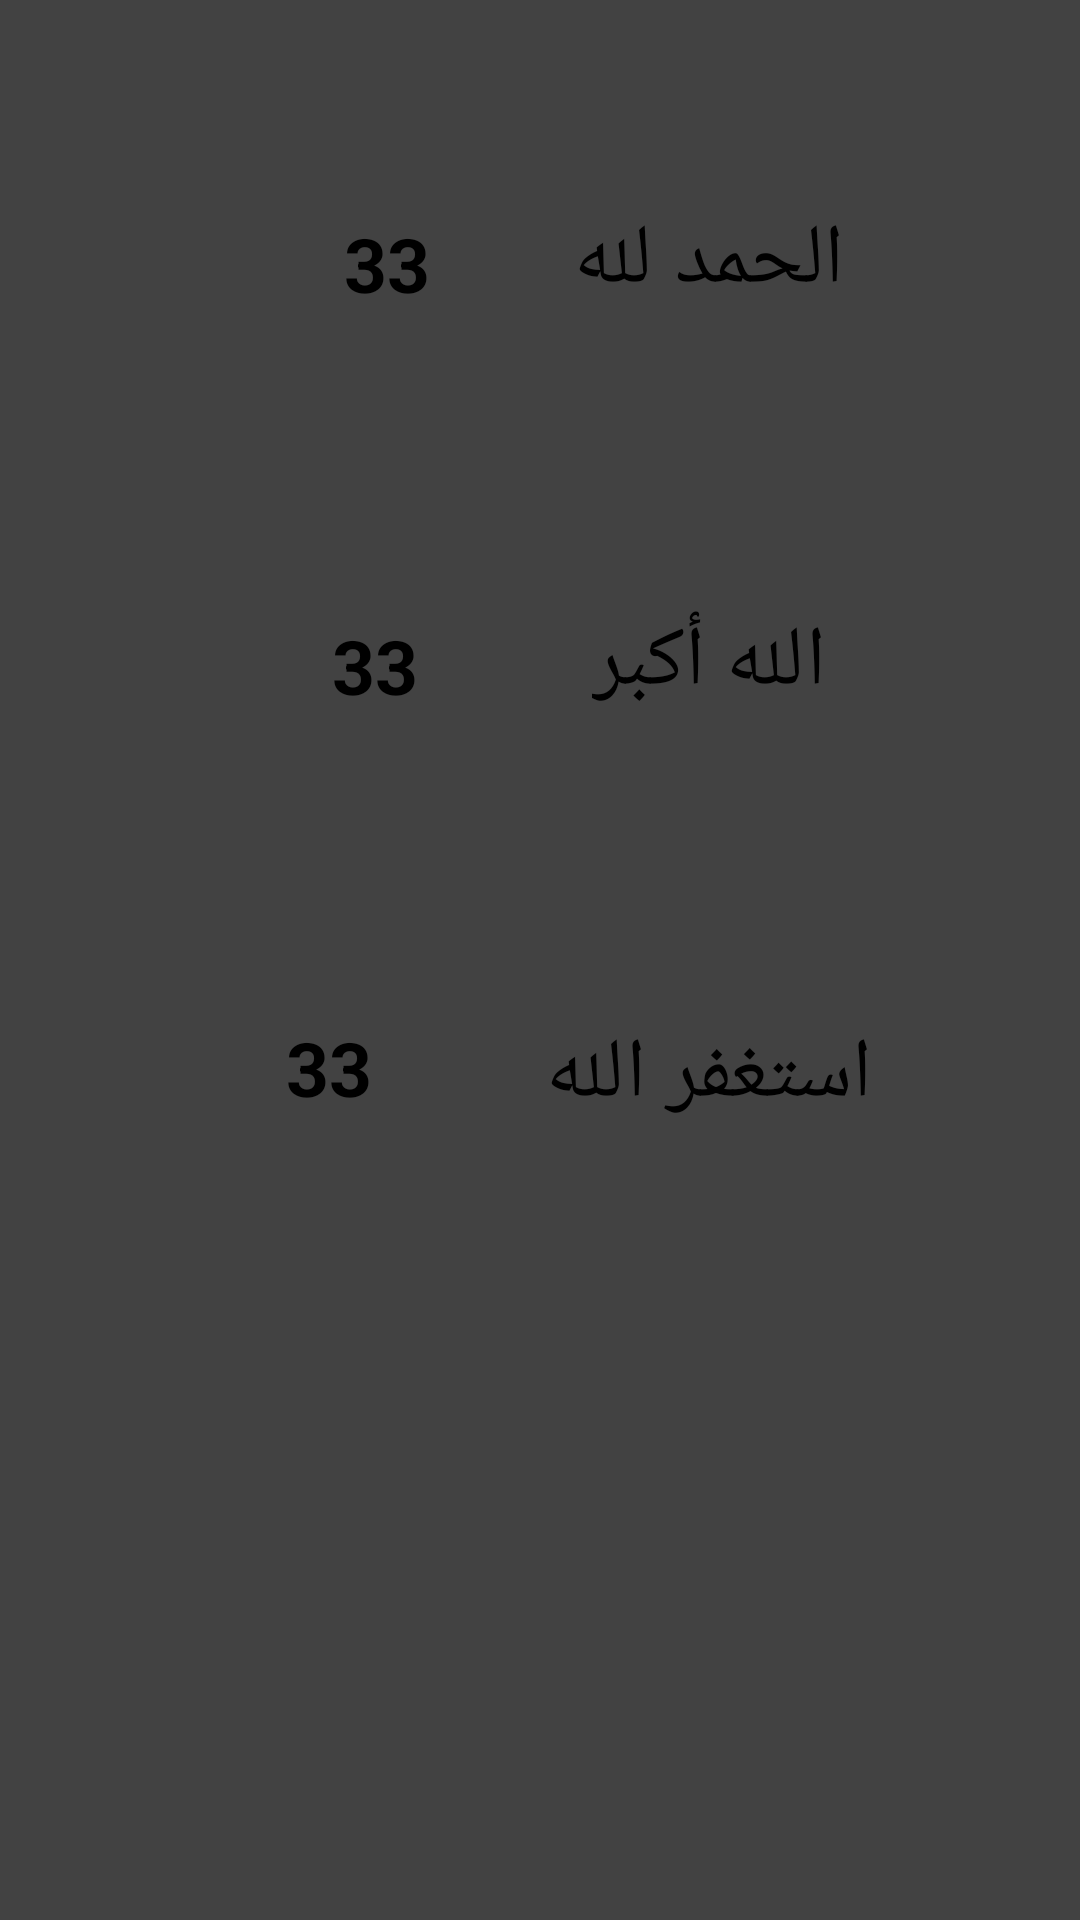

Produce the Android XML layout that renders to this screen, including the resource entries it uses.
<!-- AndroidManifest.xml: application theme Theme.Tasbeeh -->
<!-- res/layout/fragment_zikr.xml -->
<?xml version="1.0" encoding="utf-8"?>
<RelativeLayout xmlns:android="http://schemas.android.com/apk/res/android"
    xmlns:tools="http://schemas.android.com/tools"
    android:layout_width="match_parent"
    android:layout_height="match_parent"
    android:id="@+id/dataContainer"
    tools:context=".zikr">

    <androidx.cardview.widget.CardView
        android:layout_width="match_parent"
        android:layout_height="match_parent">

        <LinearLayout
            android:layout_width="match_parent"
            android:layout_height="match_parent"
            android:layout_alignParentTop="true"
            android:layout_alignParentEnd="true"
            android:layout_marginBottom="10dp"
            android:orientation="vertical">

            <androidx.cardview.widget.CardView
                android:layout_width="match_parent"
                android:layout_height="wrap_content"
                android:layout_marginTop="20dp">

                <LinearLayout
                    android:layout_width="match_parent"
                    android:layout_height="114dp"
                    android:layout_marginTop="10dp"
                    android:elevation="140dp"
                    android:gravity="center"
                    android:onClick="alClick"
                    android:orientation="horizontal">

                    <TextView
                        android:id="@+id/Alhamdulillah_counter"
                        android:layout_width="wrap_content"
                        android:layout_height="64dp"
                        android:layout_gravity="center"
                        android:layout_margin="26dp"
                        android:padding="16dp"
                        android:text="33"
                        android:textSize="25sp"
                        android:textStyle="bold" />

                    <TextView
                        android:id="@+id/Alhamdulillah_zikr"
                        android:layout_width="wrap_content"
                        android:layout_height="wrap_content"
                        android:layout_gravity="center"
                        android:padding="6dp"
                        android:text="الحمد لله"
                        android:textSize="28sp" />


                </LinearLayout>

            </androidx.cardview.widget.CardView>

            <androidx.cardview.widget.CardView
                android:layout_width="match_parent"
                android:layout_height="wrap_content"
                android:layout_marginTop="10dp">

                <LinearLayout
                    android:layout_width="match_parent"
                    android:layout_height="114dp"
                    android:layout_marginTop="10dp"
                    android:elevation="140dp"
                    android:gravity="center"
                    android:onClick="ahClick"
                    android:orientation="horizontal"
                    tools:layout_editor_absoluteX="0dp"
                    >

                    <TextView
                        android:id="@+id/Allahuakbar_counter"
                        android:layout_width="wrap_content"
                        android:layout_height="64dp"
                        android:layout_gravity="center"
                        android:layout_margin="26dp"
                        android:padding="16dp"
                        android:text="33"
                        android:textSize="25sp"
                        android:textStyle="bold" />

                    <TextView
                        android:id="@+id/Allahuakbar_zikr"
                        android:layout_width="wrap_content"
                        android:layout_height="wrap_content"
                        android:layout_gravity="center"
                        android:padding="16dp"
                        android:text="الله أكبر"
                        android:textSize="28sp" />


                </LinearLayout>

            </androidx.cardview.widget.CardView>

            <androidx.cardview.widget.CardView
                android:layout_width="match_parent"
                android:layout_height="wrap_content"
                android:layout_marginTop="10dp">

                <LinearLayout
                    android:layout_width="match_parent"
                    android:layout_height="114dp"
                    android:layout_marginTop="10dp"
                    android:elevation="140dp"
                    android:gravity="center"
                    android:onClick="asClick"
                    android:orientation="horizontal">

                    <TextView
                        android:id="@+id/Astagfirullah_counter"
                        android:layout_width="wrap_content"
                        android:layout_height="64dp"
                        android:layout_gravity="center"
                        android:layout_margin="26dp"
                        android:padding="16dp"
                        android:text="33"
                        android:textSize="25sp"
                        android:textStyle="bold" />

                    <TextView
                        android:id="@+id/Astagfirullah_zikr"
                        android:layout_width="wrap_content"
                        android:layout_height="64dp"
                        android:layout_gravity="center"
                        android:padding="16dp"
                        android:text="استغفر الله"
                        android:textSize="28sp" />



                </LinearLayout>


            </androidx.cardview.widget.CardView>

        </LinearLayout>

    </androidx.cardview.widget.CardView>


</RelativeLayout>
<!-- resources referenced by this layout -->
<resources>

</resources>
